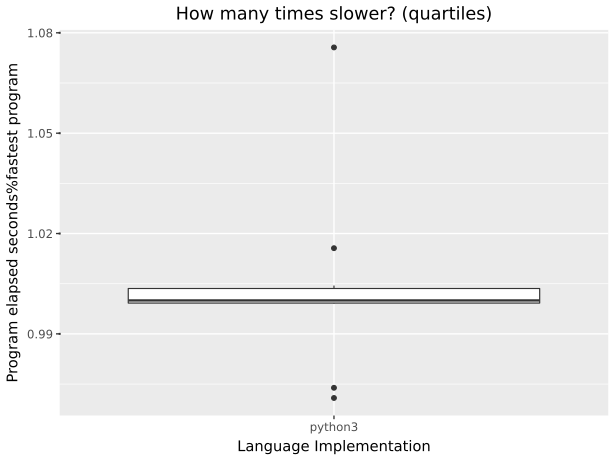

Values plotted in this chart, from the file beside it:
suite, imp, starttime, returnvalue, walltime, cputime, memory, blkio-read, blkio-write, pressure-cpu-some, pressure-io-some, pressure-memory-some
spectralnorm, python3, 2026-09-22T18:45:34.643729+10:00, 0, 2.094, 7.284, 29679616, 0, 0, 0.2097, 0.000623, 0
spectralnorm, python3, 2026-09-22T18:45:37.182249+10:00, 0, 2.127, 7.529, 29655040, 0, 0, 0.19, 0.000584, 0
spectralnorm, python3, 2026-09-22T18:45:39.746729+10:00, 0, 2.04, 7.269, 29609984, 0, 0, 0.1747, 0.000617, 0
spectralnorm, python3, 2026-09-22T18:45:42.112859+10:00, 0, 2.033, 7.357, 29544448, 0, 0, 0.168, 0.000608, 0
spectralnorm, python3, 2026-09-22T18:45:44.463252+10:00, 0, 2.253, 7.567, 29589504, 0, 0, 0.2699, 0.000701, 0
bigfact, python3, 2026-09-22T18:45:47.162761+10:00, 0, 1.945, 1.92, 19021824, 0, 0, 0.000836, 0.001763, 0
bigfact, python3, 2026-09-22T18:45:49.486017+10:00, 0, 1.945, 1.917, 18944000, 0, 0, 0.000586, 0.00191, 0
bigfact, python3, 2026-09-22T18:45:51.833720+10:00, 0, 1.943, 1.917, 19095552, 0, 0, 0.000633, 0.001866, 0
bigfact, python3, 2026-09-22T18:45:54.041701+10:00, 0, 1.954, 1.929, 19005440, 0, 0, 0.001119, 0.001863, 0
bigfact, python3, 2026-09-22T18:45:56.269296+10:00, 0, 1.947, 1.917, 19030016, 0, 0, 0.00093, 0.00186, 0
